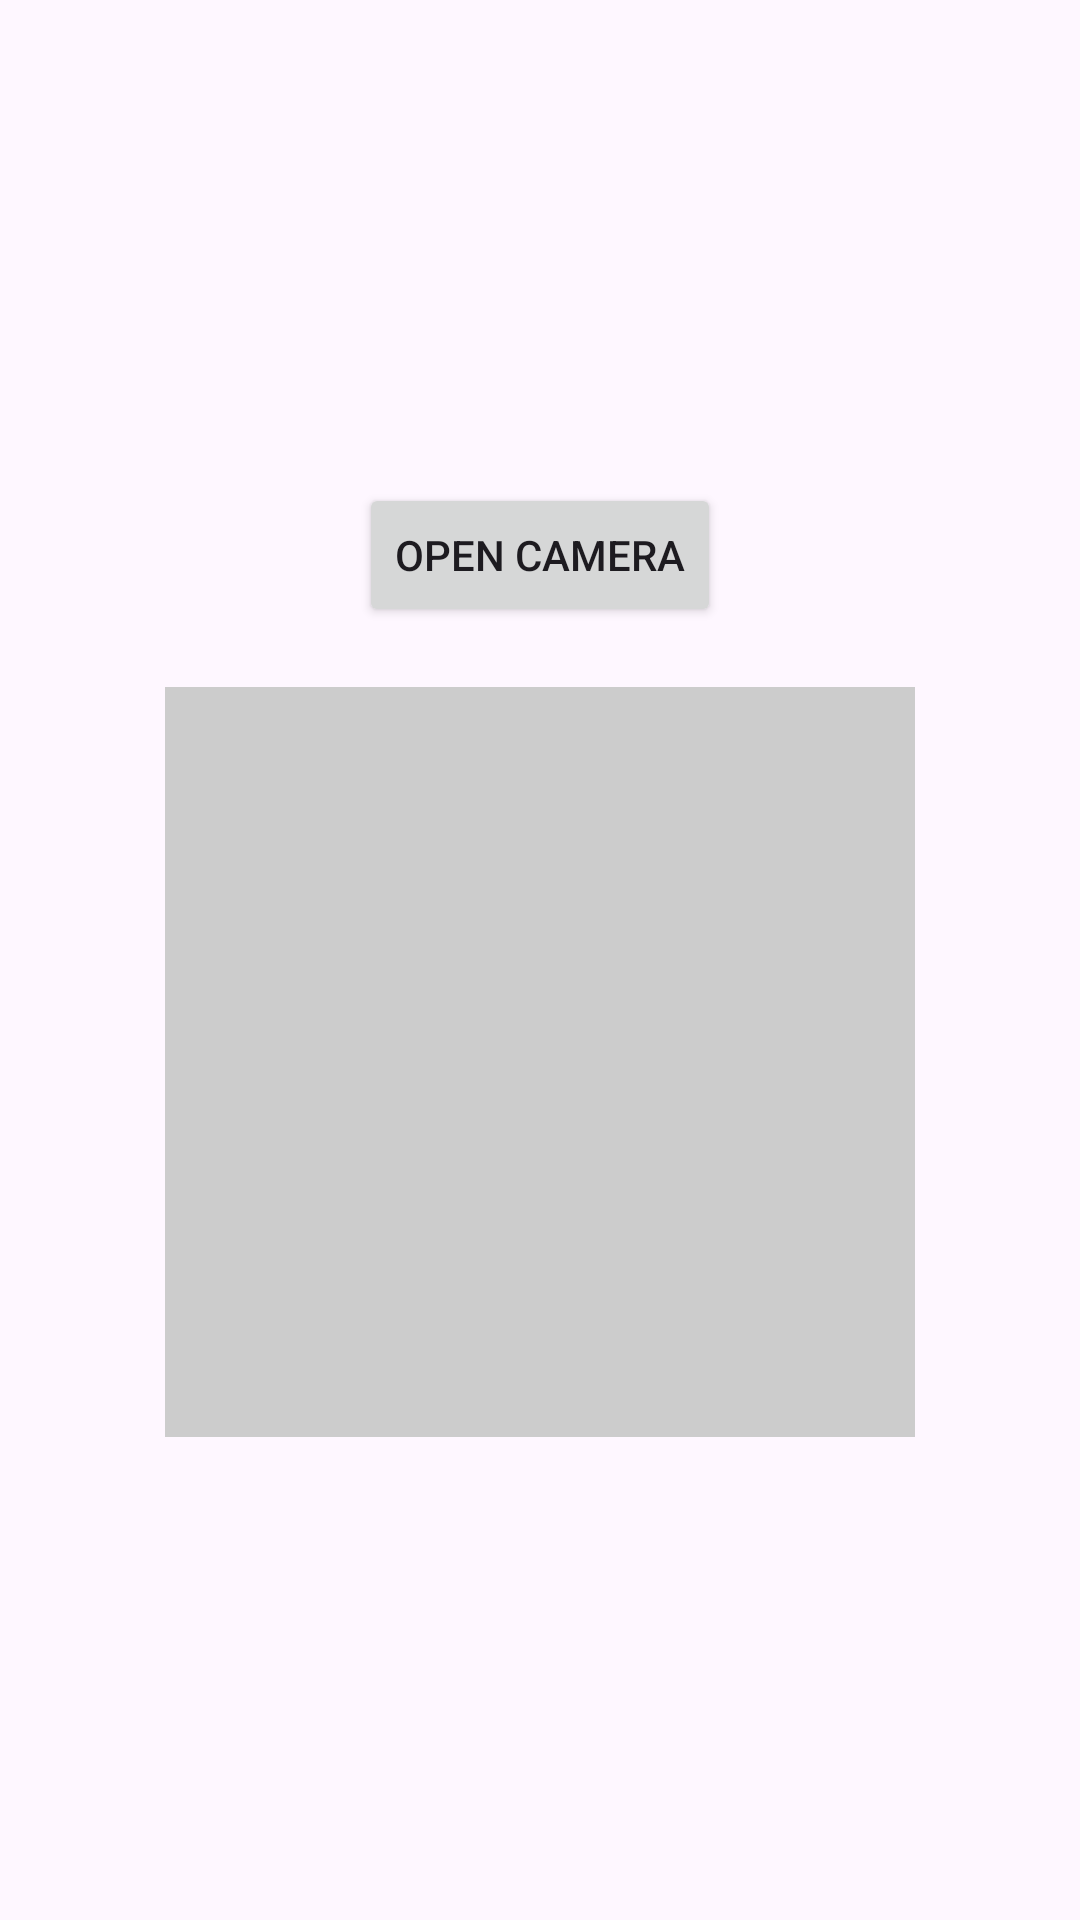

The Android layout XML behind this screen, and the referenced resources:
<!-- AndroidManifest.xml: application theme Theme.Incubator -->
<!-- res/layout/activity_open_cemera.xml -->
<LinearLayout xmlns:android="http://schemas.android.com/apk/res/android"
    android:layout_width="match_parent"
    android:layout_height="match_parent"
    android:gravity="center"
    android:orientation="vertical"
    android:padding="20dp">

    <Button
        android:id="@+id/btnOpenCamera"
        android:layout_width="wrap_content"
        android:layout_height="wrap_content"
        android:text="Open Camera" />

    <ImageView
        android:id="@+id/imageView"
        android:layout_width="250dp"
        android:layout_height="250dp"
        android:layout_marginTop="20dp"
        android:scaleType="centerCrop"
        android:background="#CCCCCC"/>
</LinearLayout>
<!-- resources referenced by this layout -->
<resources>
  <style name="Theme.Incubator" parent="Base.Theme.Incubator" />
  <style name="Base.Theme.Incubator" parent="Theme.Material3.DayNight.NoActionBar">
          
          
      </style>
</resources>
